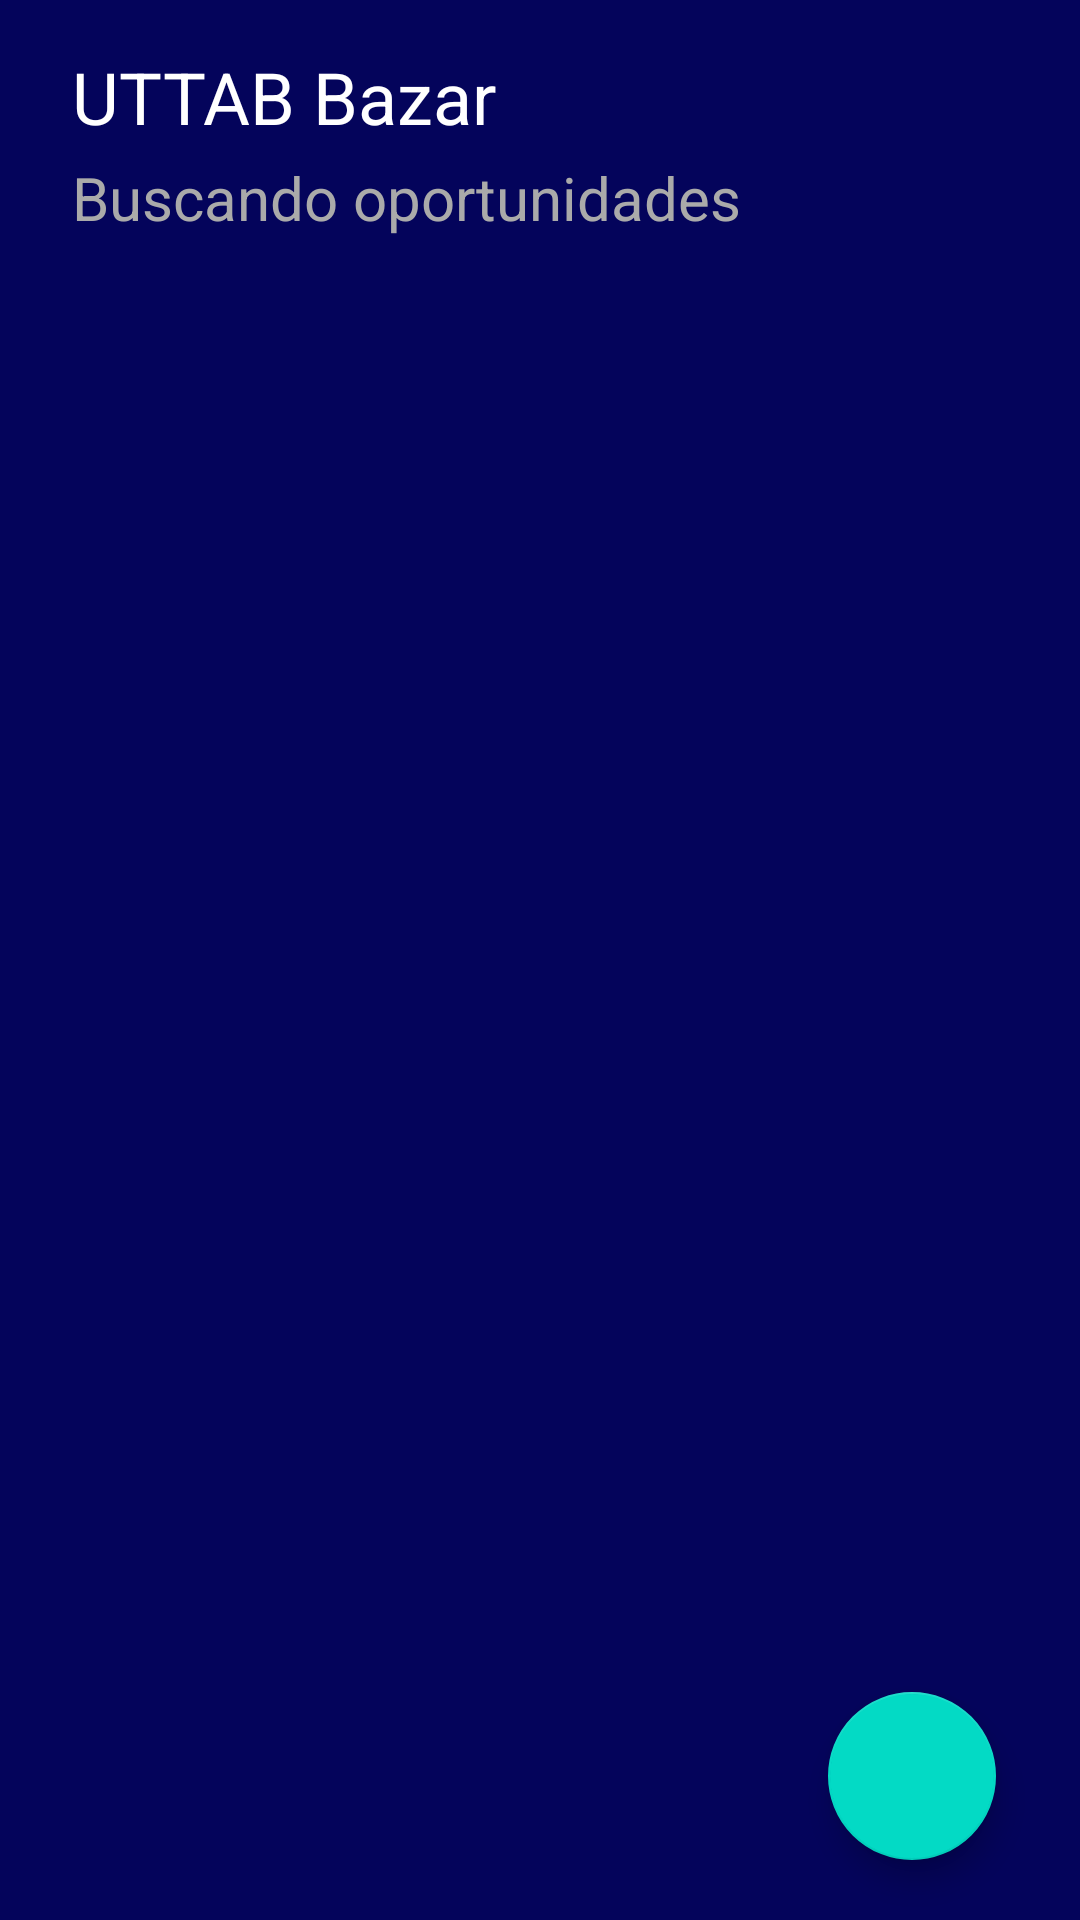

Write the Android layout XML for this screen, with the resource values it uses.
<!-- AndroidManifest.xml: activity theme Theme.MainActivity -->
<!-- res/layout/activity_home.xml -->
<?xml version="1.0" encoding="utf-8"?>
<androidx.constraintlayout.widget.ConstraintLayout xmlns:android="http://schemas.android.com/apk/res/android"
    xmlns:app="http://schemas.android.com/apk/res-auto"
    xmlns:tools="http://schemas.android.com/tools"
    android:layout_width="match_parent"
    android:layout_height="match_parent"
    android:background="@color/blue"
    tools:context=".HomeActivity">

    <RelativeLayout
        android:id="@+id/linearLayout"
        android:layout_width="match_parent"
        android:layout_height="wrap_content"
        android:orientation="vertical"
        app:layout_constraintEnd_toEndOf="parent"
        app:layout_constraintStart_toStartOf="parent"
        app:layout_constraintTop_toTopOf="parent">

        <TextView
            android:id="@+id/textView"
            android:layout_width="match_parent"
            android:layout_height="wrap_content"
            android:layout_marginStart="24dp"
            android:layout_marginLeft="24dp"
            android:layout_marginTop="16dp"
            android:layout_marginEnd="16dp"
            android:layout_marginRight="16dp"
            android:layout_toStartOf="@+id/imageView"
            android:layout_toLeftOf="@+id/imageView"
            android:text="@string/title_activity_main"
            android:fontFamily="sans-serif"
            android:textColor="@color/white"
            android:textSize="24sp" />

        <TextView
            android:id="@+id/textView2"
            android:layout_width="wrap_content"
            android:layout_height="wrap_content"
            android:layout_below="@+id/textView"
            android:layout_alignParentStart="true"
            android:layout_alignParentLeft="true"
            android:layout_marginStart="24dp"
            android:layout_marginLeft="24dp"
            android:layout_marginTop="4dp"
            android:layout_marginBottom="24dp"
            android:text="@string/subtitle_activity_main"
            android:fontFamily="sans-serif"
            android:textColor="@color/text_light"
            android:textSize="20sp" />

        <ImageView
            android:id="@+id/logout"
            android:layout_width="40dp"
            android:layout_height="40dp"
            android:layout_alignParentTop="true"
            android:layout_alignParentEnd="true"
            android:layout_alignParentRight="true"
            android:layout_marginTop="16dp"
            android:layout_marginEnd="16dp"
            android:layout_marginRight="16dp"
            android:contentDescription="@string/all"
            app:srcCompat="@drawable/ic_menu"
            tools:ignore="VectorDrawableCompat" />
    </RelativeLayout>

    <androidx.recyclerview.widget.RecyclerView
        android:id="@+id/videogameRecyclerView"
        android:layout_width="0dp"
        android:layout_height="0dp"
        android:layout_marginLeft="8dp"
        android:layout_marginRight="8dp"
        app:layoutManager="LinearLayoutManager"
        app:layout_constraintBottom_toBottomOf="parent"
        app:layout_constraintEnd_toEndOf="parent"
        app:layout_constraintStart_toStartOf="parent"
        app:layout_constraintTop_toBottomOf="@+id/linearLayout"
        app:layout_constraintVertical_bias="0.0"
        tools:context=".MainActivity"
        tools:listitem="@layout/videogame_content" />

    <com.google.android.material.floatingactionbutton.FloatingActionButton
        android:id="@+id/newFloatingActionButton"
        android:layout_width="wrap_content"
        android:layout_height="wrap_content"
        android:layout_margin="20dp"
        android:contentDescription="@string/all"
        app:layout_constraintBottom_toBottomOf="parent"
        app:layout_constraintEnd_toEndOf="@+id/videogameRecyclerView"
        app:srcCompat="@drawable/ic_plus"
        tools:ignore="VectorDrawableCompat" />
</androidx.constraintlayout.widget.ConstraintLayout>
<!-- resources referenced by this layout -->
<resources>
  <color name="blue">#04045b</color>
  <color name="text_light">#aaaaaa</color>
  <color name="white">#FFFFFFFF</color>
  <!-- drawable ic_menu (drawable) -->
  <vector xmlns:android="http://schemas.android.com/apk/res/android"
      android:width="24dp"
      android:height="24dp"
      android:viewportHeight="24"
      android:viewportWidth="24">
    <path
        android:fillColor="#FFFF"
        android:pathData="M17,17.25V14H10V10H17V6.75L22.25,12L17,17.25M13,2A2,2 0 0,1 15,4V8H13V4H4V20H13V16H15V20A2,2 0 0,1 13,22H4A2,2 0 0,1 2,20V4A2,2 0 0,1 4,2H13Z" />
  </vector>
  <string name="all">TODO</string>
  <string name="subtitle_activity_main">Buscando oportunidades</string>
  <string name="title_activity_main">UTTAB Bazar</string>
  <style name="Theme.MainActivity" parent="Theme.AppCompat.Light.NoActionBar">
          
          <item name="colorPrimaryDark">@color/blue</item>
          
          <item name="colorAccent">@color/teal_200</item>
          
          <item name="android:statusBarColor" tools:targetApi="l">@color/blue</item>
          
      </style>
  <color name="teal_200">#FF03DAC5</color>
</resources>
